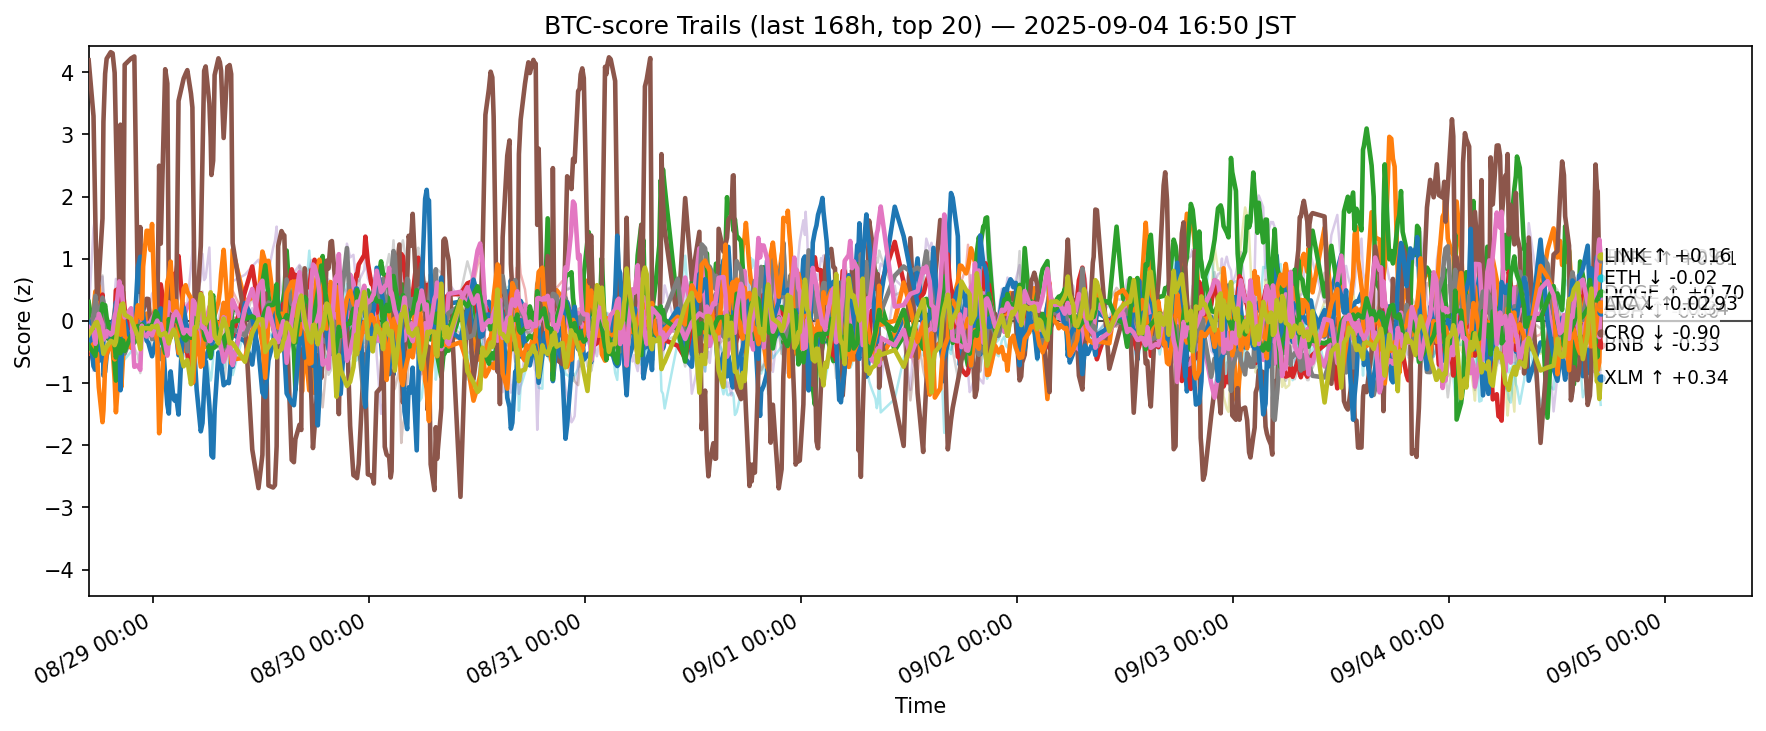

The file beside this chart, header and first rows:
ts, side, symbol, score
2025-08-28 07:50:58.313055+00:00, btc, ADA, -0.329
2025-08-28 07:50:58.313055+00:00, btc, AVAX, -0.524
2025-08-28 07:50:58.313055+00:00, btc, BCH, 0.3045
2025-08-28 07:50:58.313055+00:00, btc, BNB, -0.338
2025-08-28 07:50:58.313055+00:00, btc, BTC, -0.07236
2025-08-28 07:50:58.313055+00:00, btc, CRO, 4.192
2025-08-28 07:50:58.313055+00:00, btc, DOGE, -0.3535
2025-08-28 07:50:58.313055+00:00, btc, ETH, -0.1348
2025-08-28 07:50:58.313055+00:00, btc, HBAR, -0.3159
2025-08-28 07:50:58.313055+00:00, btc, HYPE, -0.0165
2025-08-28 07:50:58.313055+00:00, btc, LINK, -0.4661
2025-08-28 07:50:58.313055+00:00, btc, LTC, -0.3903
2025-08-28 07:50:58.313055+00:00, btc, SHIB, -0.2998
2025-08-28 07:50:58.313055+00:00, btc, SOL, 0.1148
2025-08-28 07:50:58.313055+00:00, btc, SUI, -0.1576
2025-08-28 07:50:58.313055+00:00, btc, TON, -0.09704
2025-08-28 07:50:58.313055+00:00, btc, TRX, -0.3536
2025-08-28 07:50:58.313055+00:00, btc, UNI, -0.3087
2025-08-28 07:50:58.313055+00:00, btc, XLM, -0.2224
2025-08-28 07:50:58.313055+00:00, btc, XRP, -0.2857
2025-08-28 08:23:13.629263+00:00, btc, ADA, 0.1821
2025-08-28 08:23:13.629263+00:00, btc, AVAX, 0.162
2025-08-28 08:23:13.629263+00:00, btc, BCH, -0.2172
2025-08-28 08:23:13.629263+00:00, btc, BNB, -0.6538
2025-08-28 08:23:13.629263+00:00, btc, BTC, -0.8034
2025-08-28 08:23:13.629263+00:00, btc, CRO, 3.295
2025-08-28 08:23:13.629263+00:00, btc, DOGE, 0.07522
2025-08-28 08:23:13.629263+00:00, btc, ETH, 0.08057
2025-08-28 08:23:13.629263+00:00, btc, HBAR, -0.4771
2025-08-28 08:23:13.629263+00:00, btc, HYPE, -0.7278
2025-08-28 08:23:13.629263+00:00, btc, LINK, -0.3706
2025-08-28 08:23:13.629263+00:00, btc, LTC, -0.5144
2025-08-28 08:23:13.629263+00:00, btc, SHIB, -0.02642
2025-08-28 08:23:13.629263+00:00, btc, SOL, 1.484
2025-08-28 08:23:13.629263+00:00, btc, SUI, -0.09462
2025-08-28 08:23:13.629263+00:00, btc, TON, -0.1792
2025-08-28 08:23:13.629263+00:00, btc, TRX, -0.4793
2025-08-28 08:23:13.629263+00:00, btc, UNI, -0.2928
2025-08-28 08:23:13.629263+00:00, btc, XLM, -0.09225
2025-08-28 08:23:13.629263+00:00, btc, XRP, -0.4034
2025-08-28 08:35:41.157783+00:00, btc, ADA, 0.07366
2025-08-28 08:35:41.157783+00:00, btc, AVAX, 0.4747
2025-08-28 08:35:41.157783+00:00, btc, BCH, -0.7727
2025-08-28 08:35:41.157783+00:00, btc, BNB, -0.3868
2025-08-28 08:35:41.157783+00:00, btc, BTC, -0.4689
2025-08-28 08:35:41.157783+00:00, btc, CRO, 1.611
2025-08-28 08:35:41.157783+00:00, btc, DOGE, 0.1987
2025-08-28 08:35:41.157783+00:00, btc, ETH, 0.4019
2025-08-28 08:35:41.157783+00:00, btc, HBAR, -0.1877
2025-08-28 08:35:41.157783+00:00, btc, HYPE, -0.785
2025-08-28 08:35:41.157783+00:00, btc, LINK, -0.5586
2025-08-28 08:35:41.157783+00:00, btc, LTC, -0.5643
2025-08-28 08:35:41.157783+00:00, btc, SHIB, 0.007045
2025-08-28 08:35:41.157783+00:00, btc, SOL, 1.694
2025-08-28 08:35:41.157783+00:00, btc, SUI, 0.05466
2025-08-28 08:35:41.157783+00:00, btc, TON, -0.3673
2025-08-28 08:35:41.157783+00:00, btc, TRX, -0.3231
2025-08-28 08:35:41.157783+00:00, btc, UNI, 0.1833
2025-08-28 08:35:41.157783+00:00, btc, XLM, -0.03317
2025-08-28 08:35:41.157783+00:00, btc, XRP, -0.3048
... 12,460 more rows
